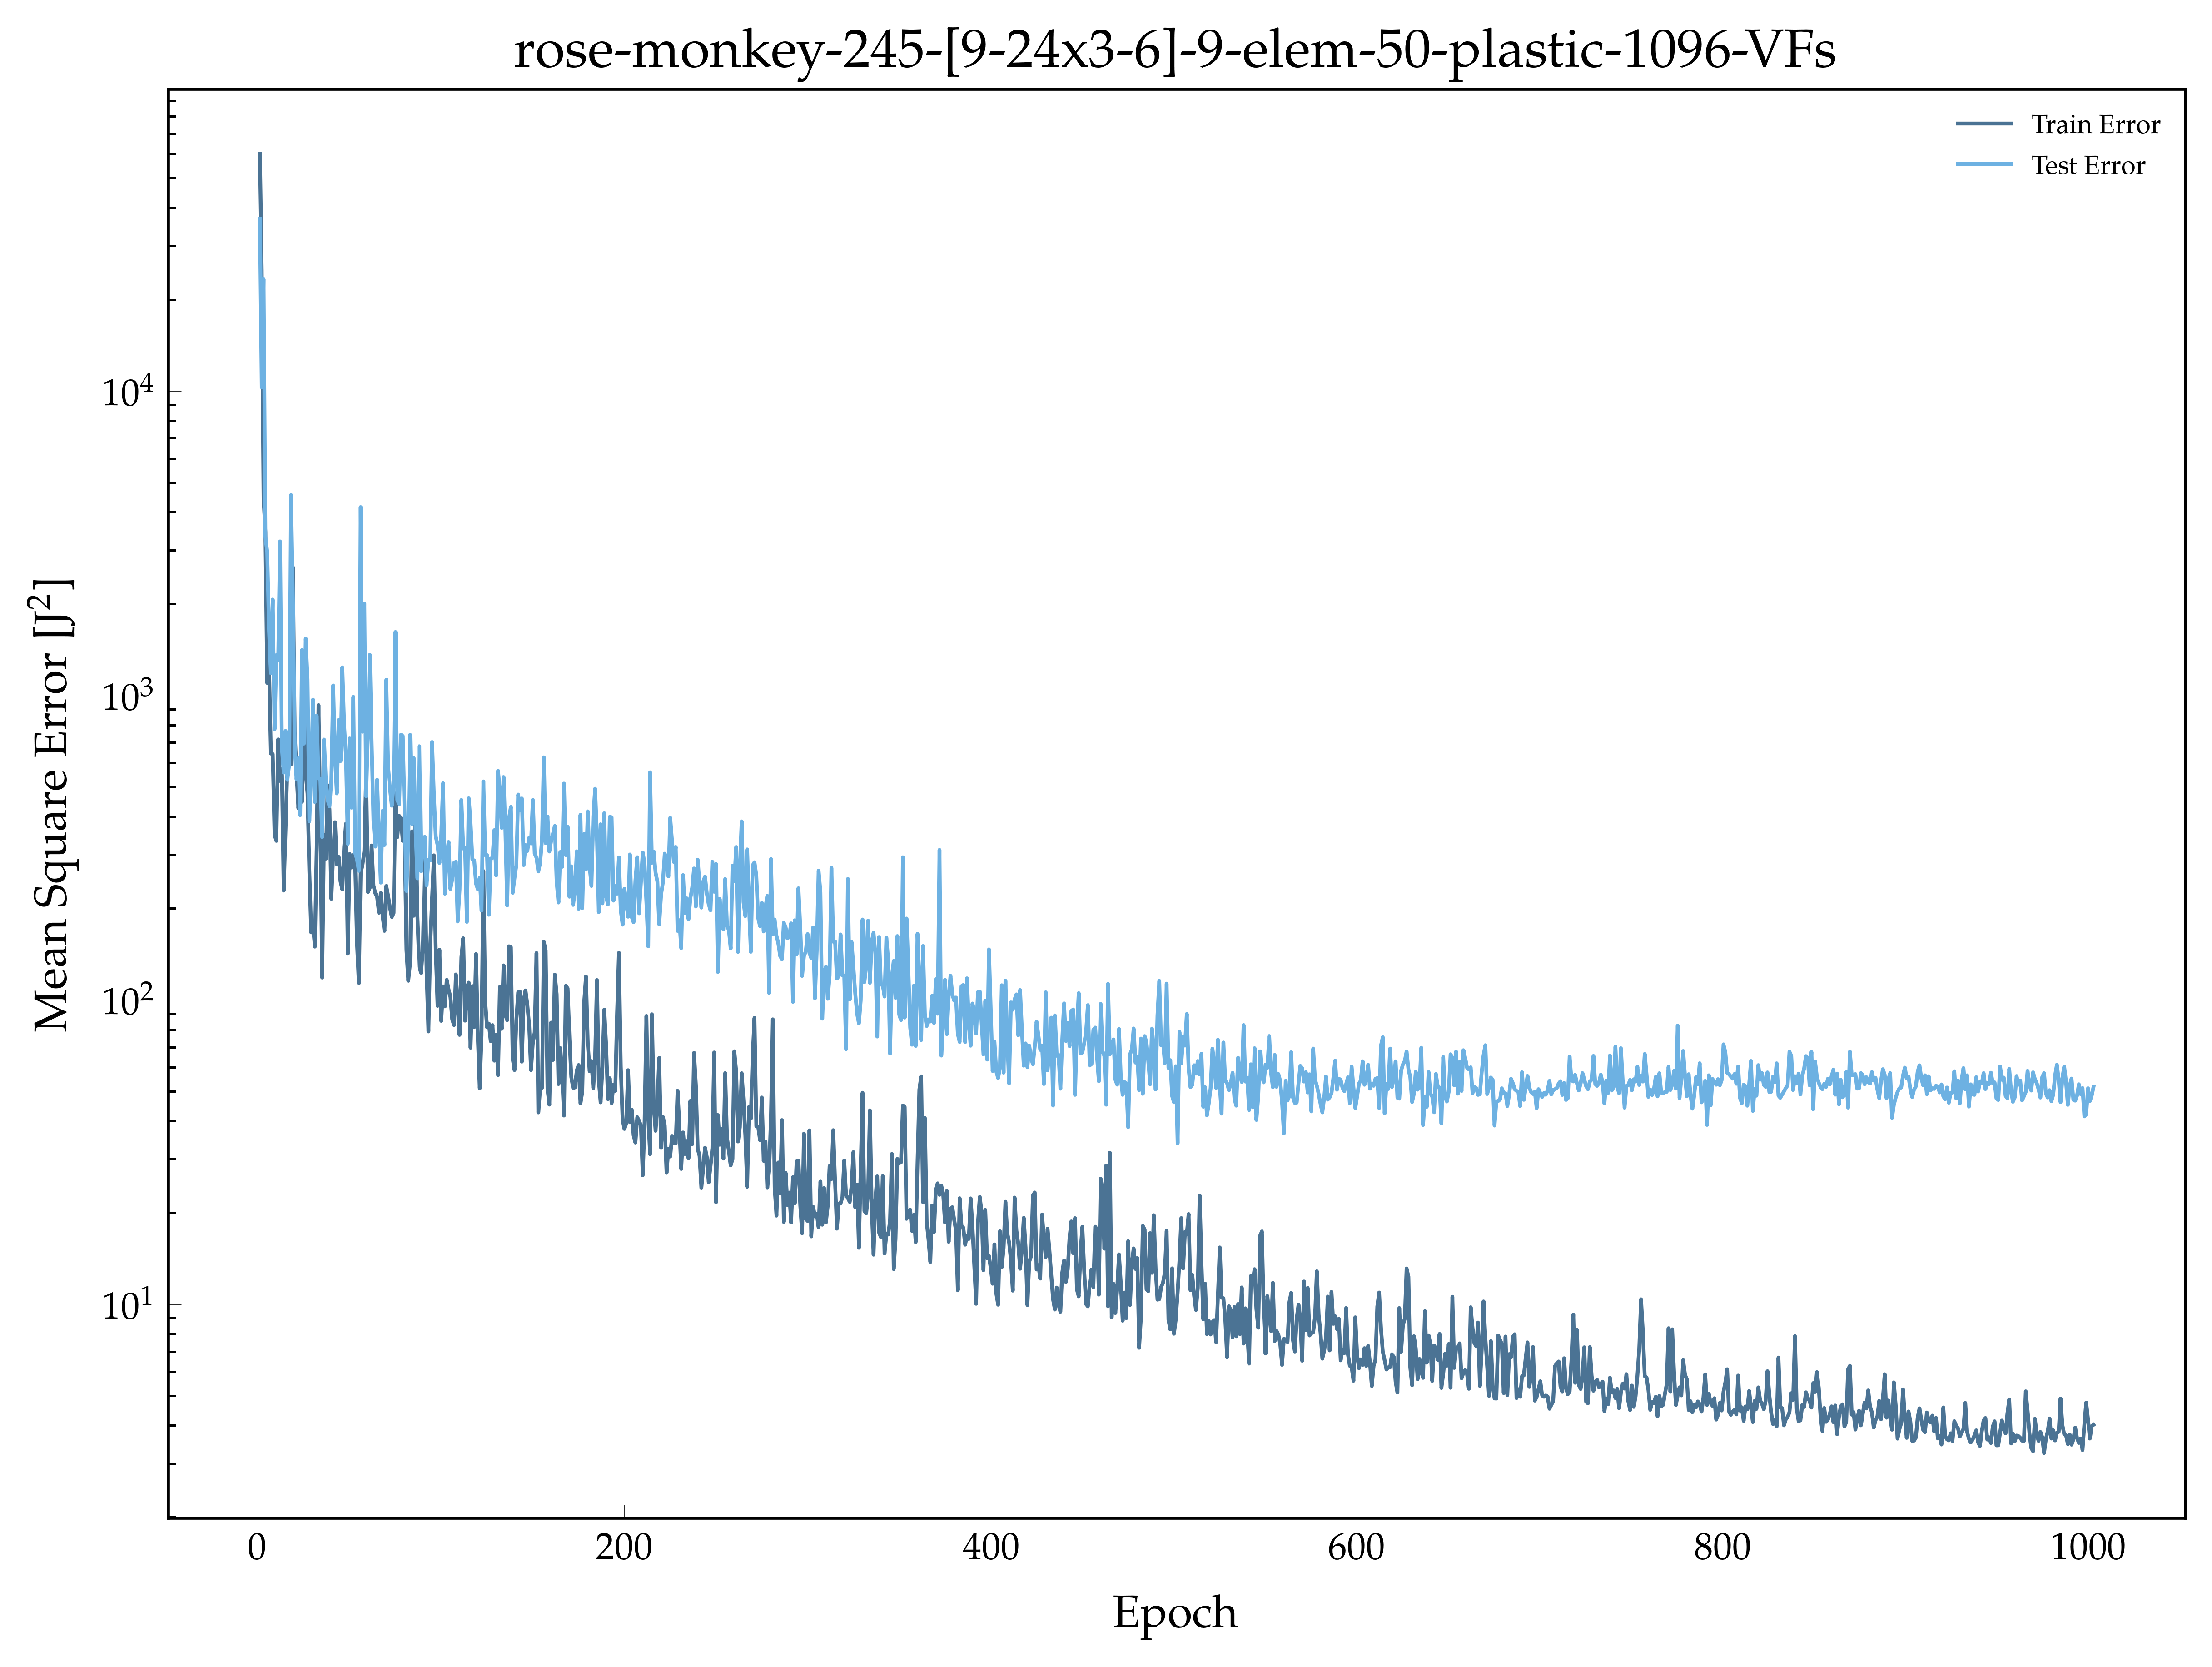

The data file committed next to this chart (first rows):
, epoch, loss, val_loss
0, 1.0, 60051, 36769
1, 2.0, 24899, 10280
2, 3.0, 4434, 23355
3, 4.0, 3445, 3315
4, 5.0, 1099, 2965
5, 6.0, 1242, 1628
6, 7.0, 644.4, 1183
7, 8.0, 641.9, 2066
8, 9.0, 349.1, 774
9, 10.0, 333, 1356
10, 11.0, 717.4, 1304
11, 12.0, 523.8, 3206
12, 13.0, 573.1, 673.4
13, 14.0, 228.6, 557.8
14, 15.0, 363, 764.7
15, 16.0, 585.8, 528.1
16, 17.0, 681.4, 594.3
17, 18.0, 594.1, 4551
18, 19.0, 2638, 2067
19, 20.0, 758.7, 682.9
20, 21.0, 556.7, 529.6
21, 22.0, 425.7, 622
22, 23.0, 513.4, 404.4
23, 24.0, 447.6, 1410
24, 25.0, 1025, 694.4
25, 26.0, 555.8, 1537
26, 27.0, 476.5, 1130
27, 28.0, 264.3, 385.9
28, 29.0, 166.6, 562.9
29, 30.0, 175.8, 969
30, 31.0, 149.6, 446.8
31, 32.0, 316.7, 858.7
32, 33.0, 929.9, 534.1
33, 34.0, 374.1, 531.7
34, 35.0, 118.4, 342.5
35, 36.0, 347.4, 716.4
36, 37.0, 291, 524.7
37, 38.0, 506.9, 453.6
38, 39.0, 420.7, 432.4
39, 40.0, 214.8, 527.9
40, 41.0, 301.8, 1079
41, 42.0, 383.3, 623.9
42, 43.0, 278.8, 476.7
43, 44.0, 295.2, 832.2
44, 45.0, 244.9, 608.6
45, 46.0, 230.5, 1236
46, 47.0, 318.3, 791.8
47, 48.0, 379.2, 631.1
48, 49.0, 141.8, 325.4
49, 50.0, 301.5, 722.6
50, 51.0, 272.1, 427.9
51, 52.0, 299.6, 990.1
52, 53.0, 281.2, 304
53, 54.0, 154.8, 290.1
54, 55.0, 113.4, 265.4
55, 56.0, 259.8, 4156
56, 57.0, 277.8, 760
57, 58.0, 308.1, 2005
58, 59.0, 556.9, 467
59, 60.0, 226, 765
... 942 more rows
